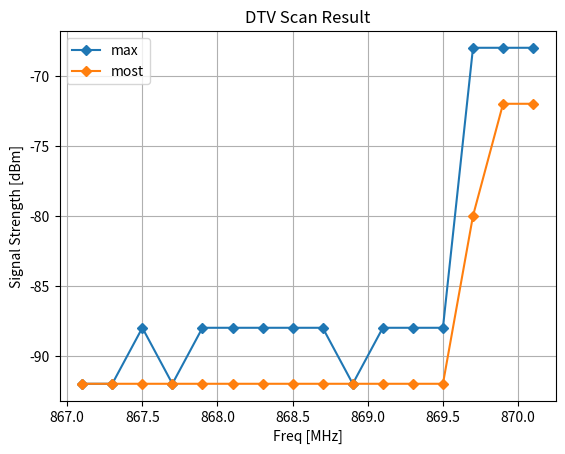

Source code (Python):
#!/usr/bin/python

# [redacted]

import matplotlib.pyplot as plt


step = 0.2  # MHz
rssi_step = -4
head = 3
unit = 3  # a group contains 3 values (max, most, average)

def plot_dtv_scan(res):
    x = []
    y1 = []
    y2 = []

    start = head + res[1] * unit
    end = head + (res[1]+res[2]) * unit

    freq_base = 863.1
    if res[0] == 2:  # CN470
        freq_base = 470.1

    freq_start = freq_base + res[1] * step
    freq_end = freq_base + (res[1]+res[2]) * step
    #print('start = %s' %start)
    #print('end = %s' %end)
    print('freq_start = %s' %round(freq_start, 1))
    print('freq_end = %s' %round(freq_end, 1))

    f = freq_start
    while f < freq_end:
        x.append(round(f, 1))
        f += step

    offset = res[1] * unit + head
    for i in range(res[2]):
        y1.append(res[i * unit + offset] * rssi_step)
        y2.append(res[i * unit + offset + 1] * rssi_step)
    print('max: ', y1)
    print('most:', y2)

    fig = plt.figure()
    plt.plot(x, y1, marker='D', markersize=5)
    plt.plot(x, y2, marker='D', markersize=5)

    plt.xlabel("Freq [MHz]")
    plt.ylabel("Signal Strength [dBm]")
    plt.title("DTV Scan Result")
    plt.legend(["max", "most"])
    plt.grid(True)  # plt.grid(axis='y')
    plt.show()


if __name__ == '__main__':
    res = [1, 20, 16]
    res += [0, 0, 0] * 20
    res += [23, 23, 0, 23, 23, 0, 22, 23, 0, 23, 23, 0, 22, 23, 0, 22, 23, 0, 22, 23, 0, 22, 23, 0, 22, 23, 0, 23, 23, 0, 22, 23, 0, 22, 23, 0, 22, 23, 0, 17, 20, 0, 17, 18, 0, 17, 18, 0]
    res += [0, 0, 0] * 44
    plot_dtv_scan(res)
